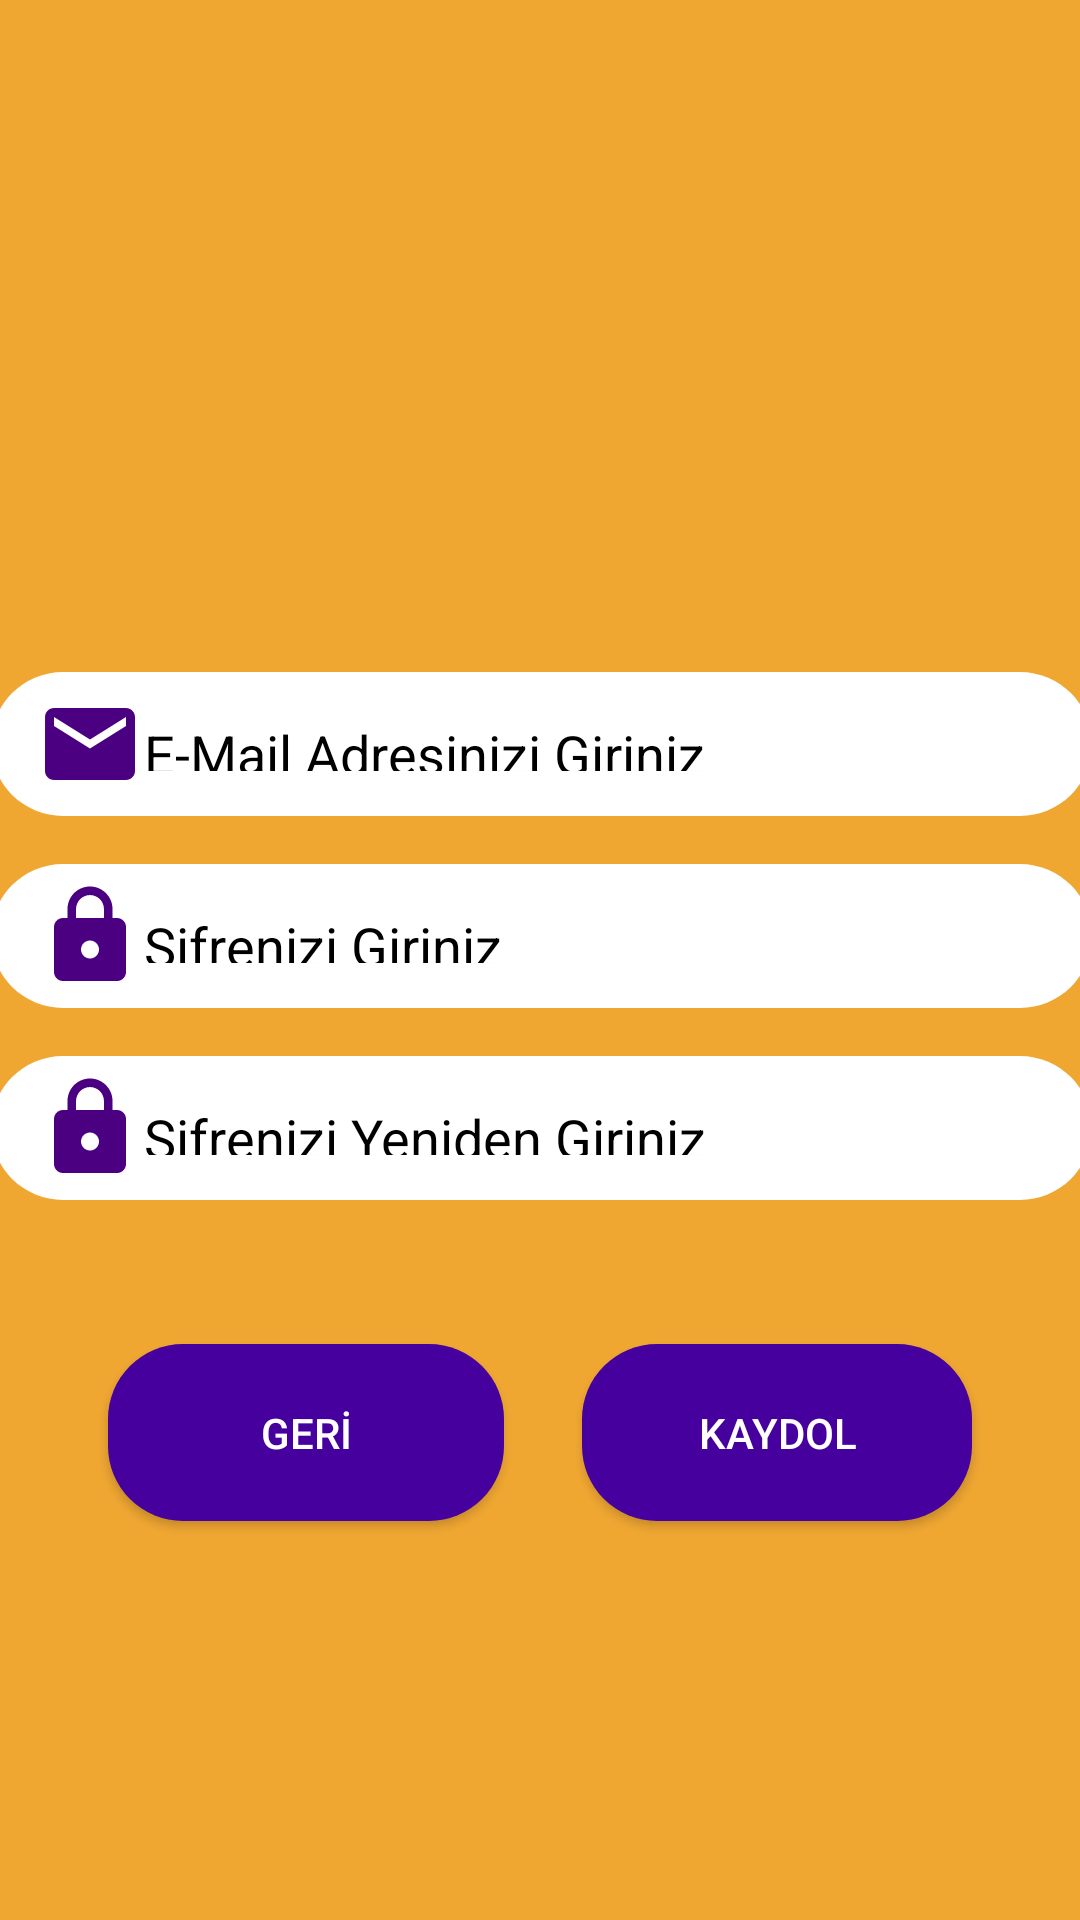

Produce the Android XML layout that renders to this screen, including the resource entries it uses.
<!-- AndroidManifest.xml: application theme Theme.Gamezone -->
<!-- res/layout/activity_kayit.xml -->
<?xml version="1.0" encoding="utf-8"?>
<androidx.constraintlayout.widget.ConstraintLayout xmlns:android="http://schemas.android.com/apk/res/android"
    xmlns:app="http://schemas.android.com/apk/res-auto"
    xmlns:tools="http://schemas.android.com/tools"
    android:layout_width="match_parent"
    android:layout_height="match_parent"
    android:background="#F0A732"
    tools:context=".GirisActivity">


    <ImageView
        android:id="@+id/imageView2"
        android:layout_width="133dp"
        android:layout_height="168dp"
        android:layout_below="@+id/gamezoneid"
        android:layout_centerHorizontal="true"
        android:layout_marginTop="16dp"
        android:src="@drawable/logo"
        app:layout_constraintEnd_toEndOf="parent"
        app:layout_constraintStart_toStartOf="parent"
        app:layout_constraintTop_toTopOf="parent"></ImageView>

    <EditText
        android:id="@+id/emailGirTextView"
        android:layout_width="367dp"
        android:layout_height="48dp"
        android:layout_marginTop="40dp"
        android:background="@drawable/edittextbackgorund"
        android:drawableLeft="@drawable/ic_baseline_email_24"
        android:hint="E-Mail Adresinizi Giriniz"
        android:inputType="textEmailAddress"
        android:padding="15dp"
        android:textColorHint="@color/black"
        app:layout_constraintEnd_toEndOf="parent"
        app:layout_constraintStart_toStartOf="parent"
        app:layout_constraintTop_toBottomOf="@+id/imageView2" />

    <EditText
        android:id="@+id/sifreGirTextView"
        android:layout_width="367dp"
        android:layout_height="48dp"
        android:layout_marginTop="16dp"
        android:background="@drawable/edittextbackgorund"
        android:drawableLeft="@drawable/locklogo"
        android:hint="Şifrenizi Giriniz"
        android:inputType="textPassword"
        android:padding="15dp"
        android:textColorHint="@color/black"
        app:layout_constraintEnd_toEndOf="parent"
        app:layout_constraintStart_toStartOf="parent"
        app:layout_constraintTop_toBottomOf="@+id/emailGirTextView" />

    <EditText
        android:id="@+id/sifreGirTextView2"
        android:layout_width="367dp"
        android:layout_height="48dp"
        android:layout_marginTop="16dp"
        android:background="@drawable/edittextbackgorund"
        android:drawableLeft="@drawable/locklogo"
        android:hint="Şifrenizi Yeniden Giriniz"
        android:inputType="textPassword"
        android:padding="15dp"
        android:textColorHint="@color/black"
        app:layout_constraintEnd_toEndOf="parent"
        app:layout_constraintStart_toStartOf="parent"
        app:layout_constraintTop_toBottomOf="@+id/sifreGirTextView" />

    <Button
        android:id="@+id/kaydetButton"
        android:layout_width="130dp"
        android:layout_height="59dp"
        android:layout_marginTop="112dp"
        android:layout_marginEnd="36dp"
        android:background="@drawable/buttonbackground"
        android:onClick="btnKayitKaydol"
        android:text="KAYDOL"
        android:textColor="@color/white"
        app:layout_constraintEnd_toEndOf="parent"
        app:layout_constraintTop_toBottomOf="@+id/sifreGirTextView" />

    <Button
        android:id="@+id/geriKayitButton"
        android:layout_width="132dp"
        android:layout_height="59dp"
        android:layout_marginStart="36dp"
        android:layout_marginTop="112dp"
        android:background="@drawable/buttonbackground"

        android:text="GERİ"
        android:textColor="@color/white"
        app:layout_constraintStart_toStartOf="parent"
        app:layout_constraintTop_toBottomOf="@+id/sifreGirTextView" />


</androidx.constraintlayout.widget.ConstraintLayout>
<!-- resources referenced by this layout -->
<resources>
  <!-- drawable buttonbackground (drawable) -->
  <?xml version="1.0" encoding="utf-8"?>
  <shape xmlns:android="http://schemas.android.com/apk/res/android">
  <solid
      android:color="#46009D"></solid>
      <corners android:radius="25dp"></corners>
  
  </shape>
  <!-- drawable edittextbackgorund (drawable) -->
  <?xml version="1.0" encoding="utf-8"?>
  <shape xmlns:android="http://schemas.android.com/apk/res/android">
  <solid android:color="@color/white"></solid>
      <corners android:radius="30dp"
          ></corners>
  </shape>
  <!-- drawable ic_baseline_email_24 (drawable) -->
  <vector android:height="36dp" android:tint="#4B0082"
      android:viewportHeight="24" android:viewportWidth="24"
      android:width="36dp" xmlns:android="http://schemas.android.com/apk/res/android">
      <path android:fillColor="@android:color/white" android:pathData="M20,4L4,4c-1.1,0 -1.99,0.9 -1.99,2L2,18c0,1.1 0.9,2 2,2h16c1.1,0 2,-0.9 2,-2L22,6c0,-1.1 -0.9,-2 -2,-2zM20,8l-8,5 -8,-5L4,6l8,5 8,-5v2z"/>
  </vector>
  <!-- drawable locklogo (drawable) -->
  <vector android:height="36dp" android:tint="#4B0082"
      android:viewportHeight="24" android:viewportWidth="24"
      android:width="36dp" xmlns:android="http://schemas.android.com/apk/res/android">
      <path android:fillColor="@android:color/white" android:pathData="M18,8h-1L17,6c0,-2.76 -2.24,-5 -5,-5S7,3.24 7,6v2L6,8c-1.1,0 -2,0.9 -2,2v10c0,1.1 0.9,2 2,2h12c1.1,0 2,-0.9 2,-2L20,10c0,-1.1 -0.9,-2 -2,-2zM12,17c-1.1,0 -2,-0.9 -2,-2s0.9,-2 2,-2 2,0.9 2,2 -0.9,2 -2,2zM15.1,8L8.9,8L8.9,6c0,-1.71 1.39,-3.1 3.1,-3.1 1.71,0 3.1,1.39 3.1,3.1v2z"/>
  </vector>
  <style name="Theme.Gamezone" parent="Theme.MaterialComponents.DayNight.NoActionBar">
          
          <item name="colorPrimary">#4B0082</item>
          <item name="colorPrimaryVariant">@color/purple_700</item>
          <item name="colorOnPrimary">#4B0082</item>
          
          <item name="colorSecondary">@color/teal_200</item>
          <item name="colorSecondaryVariant">@color/teal_700</item>
          <item name="colorOnSecondary">@color/black</item>
          
          <item name="android:statusBarColor" tools:targetApi="l">?attr/colorPrimaryVariant</item>
          
      </style>
  <!-- not gathered from this repository: default colours our renderer supplied (Android Studio template values) -->
  <color name="purple_700">#FF3700B3</color>
  <color name="teal_200">#FF03DAC5</color>
  <color name="teal_700">#FF018786</color>
  <color name="black">#FF000000</color>
  <color name="white">#FFFFFFFF</color>
</resources>
